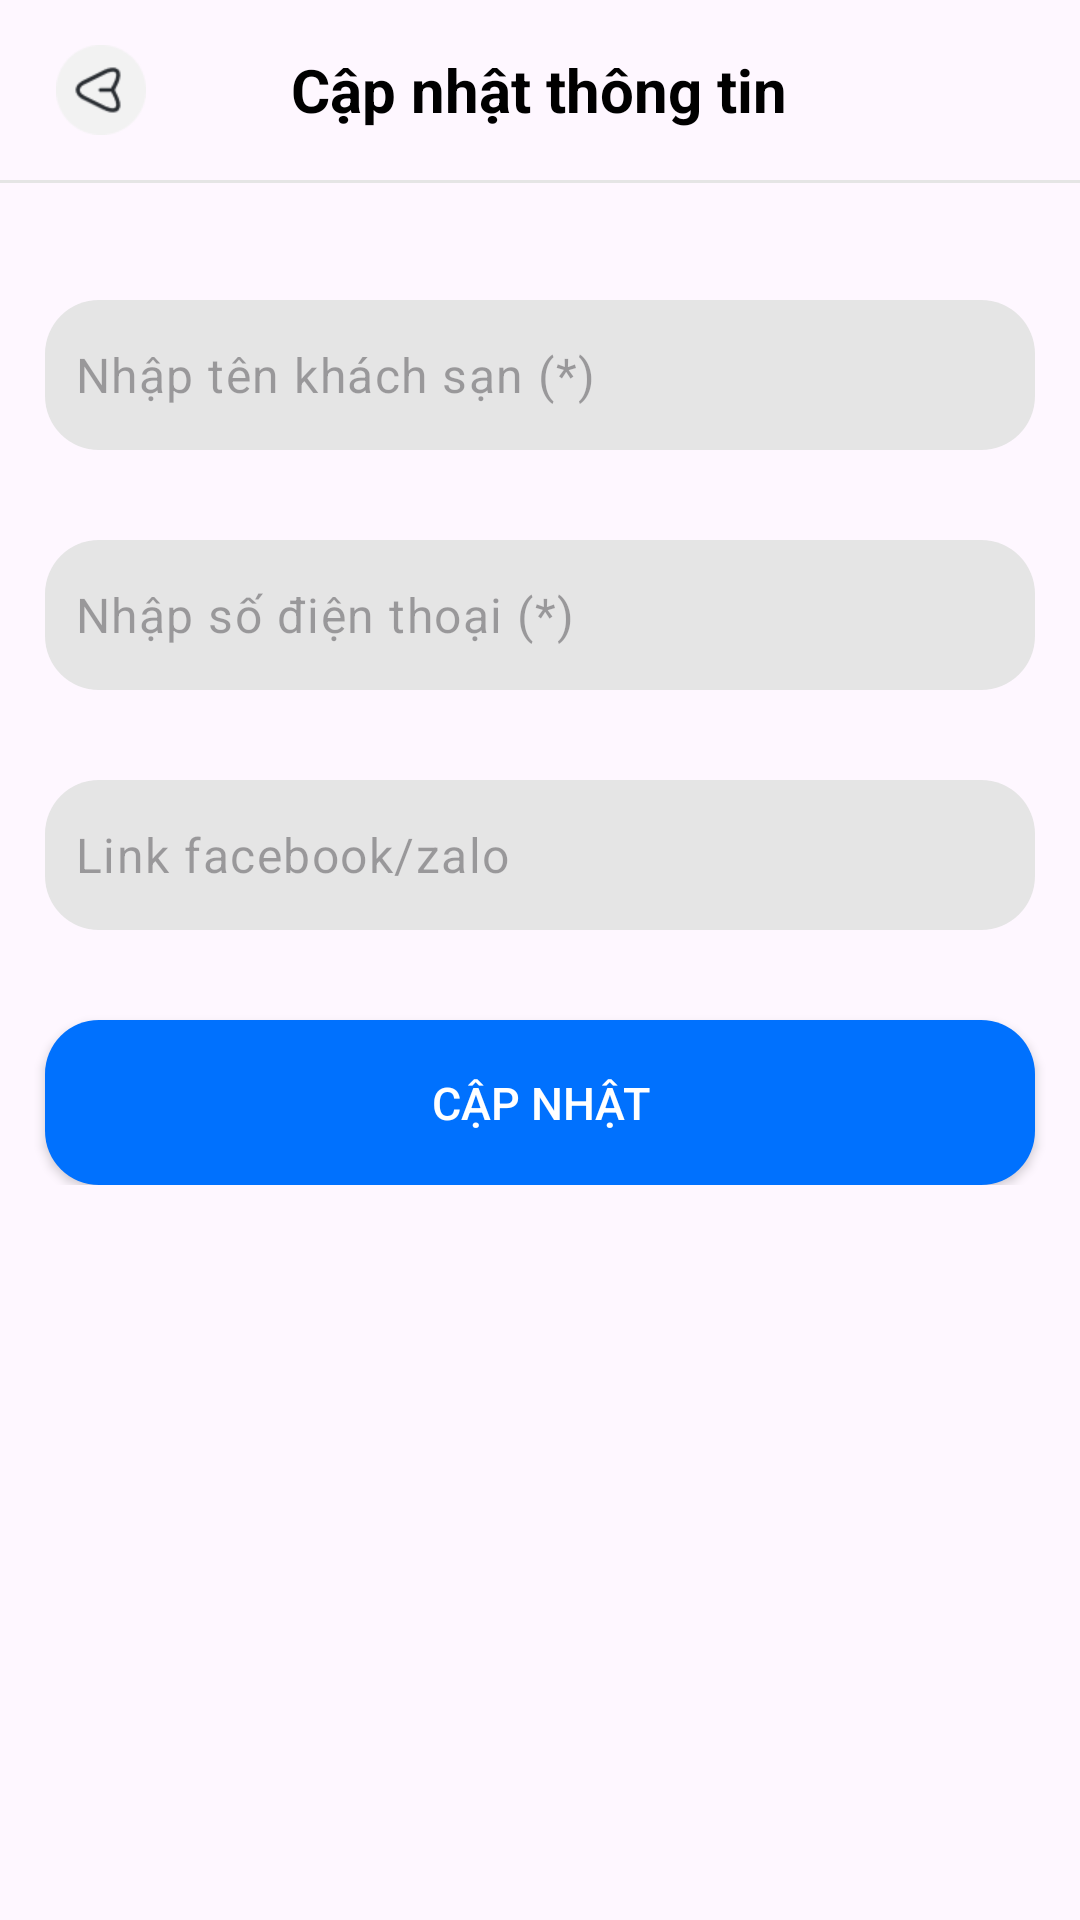

Write the Android layout XML for this screen, with the resource values it uses.
<!-- AndroidManifest.xml: application theme Theme.HotelManager -->
<!-- res/layout/activity_update_info.xml -->
<?xml version="1.0" encoding="utf-8"?>
<RelativeLayout xmlns:android="http://schemas.android.com/apk/res/android"
    xmlns:app="http://schemas.android.com/apk/res-auto"
    xmlns:tools="http://schemas.android.com/tools"
    android:layout_width="match_parent"
    android:layout_height="match_parent"
    android:id="@+id/mainLayout"
    tools:context=".activitys.UpdateInfoActivity">
    <LinearLayout
        android:id="@+id/layout_title"
        android:layout_alignParentTop="true"
        android:layout_alignParentStart="true"
        android:orientation="horizontal"
        android:weightSum="16"
        android:layout_width="match_parent"
        android:layout_height="60dp">
        <ImageView
            android:layout_weight="3"
            android:id="@+id/btn_back"
            android:src="@drawable/img_1"
            android:layout_width="0dp"
            android:layout_gravity="start|center"
            android:layout_height="30dp"/>
        <TextView
            android:layout_weight="10"
            android:text="Cập nhật thông tin"
            android:textSize="20sp"
            android:textColor="@color/black"
            android:textStyle="bold"
            android:layout_gravity="start|center"
            android:gravity="center"
            android:layout_width="0dp"
            android:layout_height="wrap_content"/>

    </LinearLayout>
    <View
        android:id="@+id/line_1"
        android:layout_below="@id/layout_title"
        android:background="@color/bg_edt_login"
        android:layout_width="match_parent"
        android:layout_height="1dp"/>
    <LinearLayout
        android:layout_marginTop="100dp"
        android:gravity="center"
        android:orientation="vertical"
        app:layout_constraintTop_toBottomOf="@id/line_1"
        app:layout_constraintStart_toStartOf="parent"
        app:layout_constraintEnd_toEndOf="parent"
        android:layout_width="match_parent"
        android:layout_height="wrap_content">
        <com.google.android.material.textfield.TextInputLayout
            app:hintEnabled="false"
            android:layout_width="330dp"
            android:layout_height="50dp">
            <com.google.android.material.textfield.TextInputEditText
                android:padding="10dp"
                android:background="@drawable/custom_edt"
                android:hint="Nhập tên khách sạn (*)"
                android:inputType="text"
                android:id="@+id/edt_name"
                android:layout_width="match_parent"
                android:layout_height="match_parent"/>

        </com.google.android.material.textfield.TextInputLayout>
        <com.google.android.material.textfield.TextInputLayout
            android:layout_marginTop="30dp"
            app:hintEnabled="false"
            android:layout_width="330dp"
            android:layout_height="50dp">
            <com.google.android.material.textfield.TextInputEditText
                android:padding="10dp"
                android:background="@drawable/custom_edt"
                android:hint="Nhập số điện thoại (*)"
                android:inputType="phone"
                android:id="@+id/edt_phone"
                android:layout_width="match_parent"
                android:layout_height="match_parent"/>

        </com.google.android.material.textfield.TextInputLayout>
        <com.google.android.material.textfield.TextInputLayout
            android:layout_marginTop="30dp"
            app:hintEnabled="false"
            android:layout_width="330dp"
            android:layout_height="50dp">
            <com.google.android.material.textfield.TextInputEditText
                android:padding="10dp"
                android:background="@drawable/custom_edt"
                android:hint="Link facebook/zalo"
                android:inputType="text"
                android:id="@+id/edt_link_zalo"
                android:layout_width="match_parent"
                android:layout_height="match_parent"/>

        </com.google.android.material.textfield.TextInputLayout>

        <androidx.appcompat.widget.AppCompatButton
            android:layout_marginTop="30dp"
            android:elevation="10dp"
            android:shadowRadius="10"
            android:textColor="@color/white"
            android:id="@+id/btn_updateinfo"
            android:text="Cập nhật"
            android:background="@drawable/custom_edt"
            android:backgroundTint="@color/bg_splash"
            android:padding="10dp"
            android:textSize="15sp"
            android:layout_width="330dp"
            android:layout_height="55dp"/>
        <ProgressBar
            android:layout_marginTop="20dp"
            android:indeterminate="true"
            android:indeterminateTint="@color/bg_splash"
            android:visibility="gone"
            android:id="@+id/progress_bar"
            android:layout_width="20dp"
            android:layout_height="20dp"/>


    </LinearLayout>

</RelativeLayout>
<!-- resources referenced by this layout -->
<resources>
  <color name="bg_edt_login">#E5E5E5</color>
  <color name="bg_splash">#0071FE</color>
  <color name="black">#FF000000</color>
  <color name="white">#FFFFFFFF</color>
  <!-- drawable custom_edt (drawable) -->
  <?xml version="1.0" encoding="utf-8"?>
  <shape xmlns:android="http://schemas.android.com/apk/res/android" android:shape="rectangle">
      <corners android:radius="18dp"/>
      <solid android:color="@color/bg_edt_login"/>
  
  </shape>
  <!-- drawable img_1: png bitmap (drawable, 1126 bytes) -->
  <style name="Theme.HotelManager" parent="Base.Theme.HotelManager" />
  <style name="Base.Theme.HotelManager" parent="Theme.Material3.DayNight.NoActionBar">
          
           <item name="colorPrimary">@color/bg_splash</item>
      </style>
</resources>
